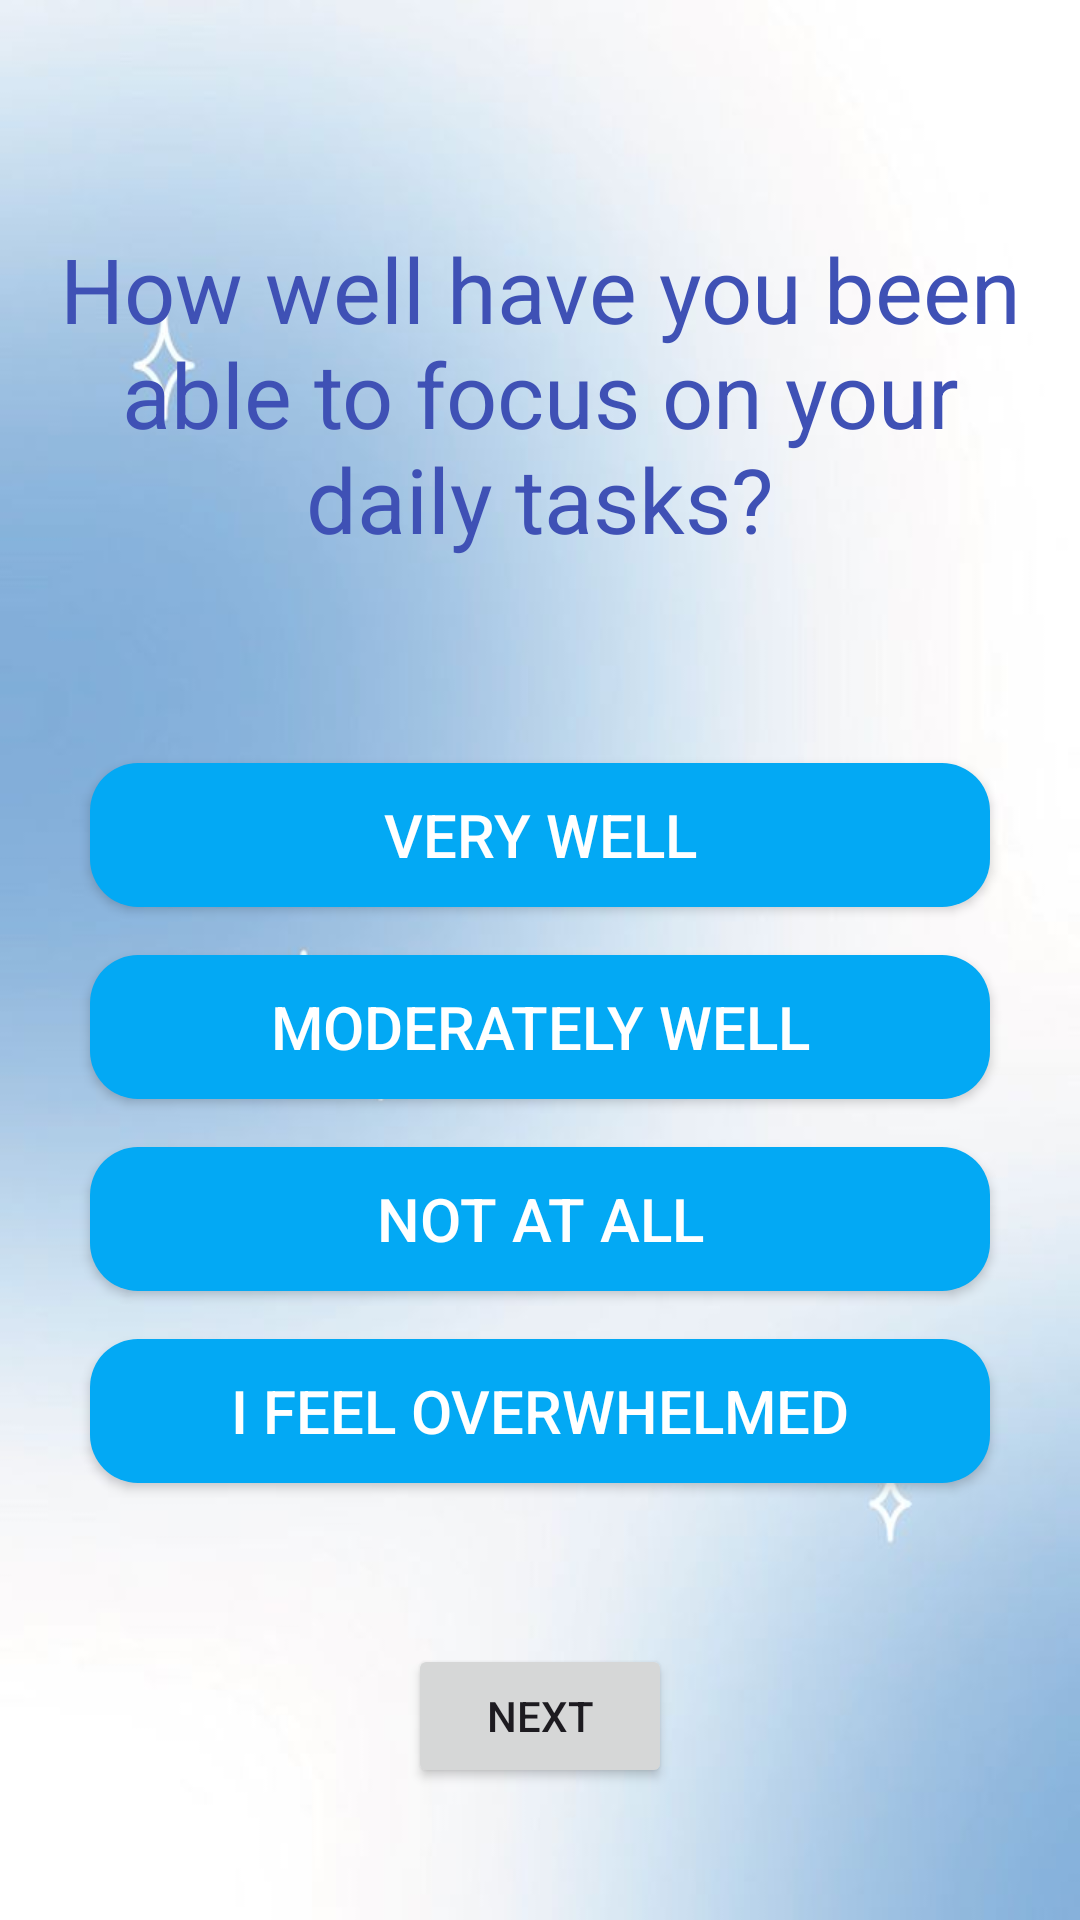

Write the Android layout XML for this screen, with the resource values it uses.
<!-- AndroidManifest.xml: application theme Theme.Assesmentquestions -->
<!-- res/layout/activity_main.xml -->
<RelativeLayout xmlns:android="http://schemas.android.com/apk/res/android"
    xmlns:app="http://schemas.android.com/apk/res-auto"
    xmlns:tools="http://schemas.android.com/tools"
    android:id="@+id/main"
    android:layout_width="match_parent"
    android:layout_height="match_parent"
    tools:context=".MainActivity"
    android:background="@drawable/img">

    <TextView
        android:id="@+id/textView"
        android:layout_width="match_parent"
        android:layout_height="wrap_content"
        android:padding="16dp"
        android:text="How well have you been able to focus on your daily tasks?"
        android:textColor="@color/Dark_Blue"
        android:textSize="30sp"
        android:layout_marginTop="60dp"
        android:textAlignment="center"
        android:layout_marginBottom="24dp" />

    <LinearLayout
        android:layout_width="match_parent"
        android:layout_height="wrap_content"
        android:orientation="vertical"
        android:layout_below="@id/textView"
        android:gravity="center"
        android:padding="20dp">

        <Button
            android:id="@+id/button1"
            android:layout_width="300dp"
            android:layout_height="wrap_content"
            android:layout_margin="8dp"
            android:text="Very Well"
            android:background="@drawable/rounded_button"
            android:textColor="@color/white"
            android:textSize="20sp" />

        <Button
            android:id="@+id/button2"
            android:layout_width="300dp"
            android:layout_height="wrap_content"
            android:layout_margin="8dp"
            android:text="Moderately Well"
            android:background="@drawable/rounded_button"
            android:textColor="@color/white"
            android:textSize="20sp" />

        <Button
            android:id="@+id/button3"
            android:layout_width="300dp"
            android:layout_height="wrap_content"
            android:layout_margin="8dp"
            android:text="Not at all"
            android:background="@drawable/rounded_button"
            android:textColor="@color/white"
            android:textSize="20sp" />

        <Button
            android:id="@+id/button4"
            android:layout_width="300dp"
            android:layout_height="wrap_content"
            android:layout_margin="8dp"
            android:text="I feel overwhelmed"
            android:background="@drawable/rounded_button"
            android:textColor="@color/white"
            android:textSize="20sp" />
    </LinearLayout>

    <Button
        android:id="@+id/finishButton"
        android:layout_width="wrap_content"
        android:layout_height="wrap_content"
        android:text="Next"
        android:layout_alignParentBottom="true"
        android:layout_centerHorizontal="true"
        android:layout_marginBottom="44dp" />

</RelativeLayout>
<!-- resources referenced by this layout -->
<resources>
  <color name="Dark_Blue">#3F51B5</color>
  <color name="white">#FFFFFFFF</color>
  <!-- drawable img: png bitmap (drawable, 159963 bytes) -->
  <!-- drawable rounded_button (drawable) -->
  <?xml version="1.0" encoding="utf-8"?>
  <shape xmlns:android="http://schemas.android.com/apk/res/android">
      <solid android:color="@color/Blue" />
      <corners android:radius="16dp" />
  </shape>
  <style name="Theme.Assesmentquestions" parent="Base.Theme.Assesmentquestions" />
  <color name="Blue">#03A9F4</color>
  <style name="Base.Theme.Assesmentquestions" parent="Theme.Material3.DayNight.NoActionBar">
          
          
      </style>
</resources>
